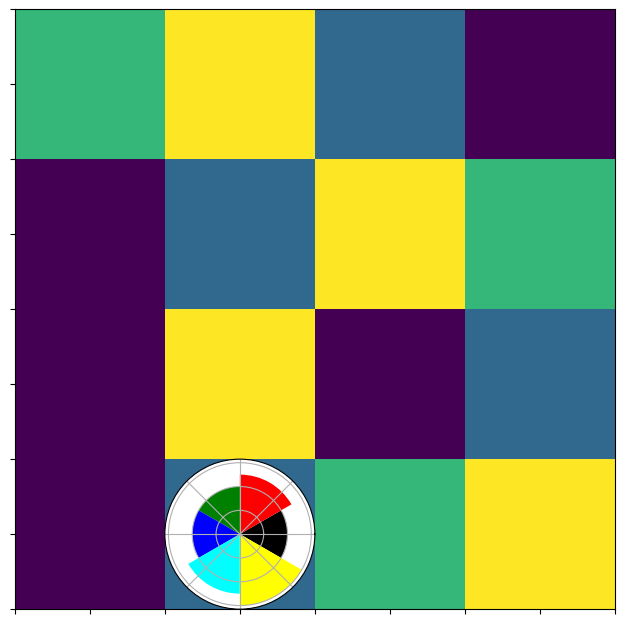

Reproduce this figure in Python.
import numpy as np
import matplotlib.pyplot as plt
from pylab import bone, plot, show, pcolor, colorbar

fig = plt.figure(figsize = (6, 6))
ax = fig.add_axes([0, 0, 1, 1])
ax.pcolormesh(np.array([[1, 2, 3, 4], [1, 4, 1, 2], [1, 2, 4, 3], [3, 4, 2, 1]]))
ax.set_yticklabels([])
ax.set_xticklabels([])

# ax = fig.add_subplot(448, projection='polar')
ax = fig.add_axes([0.25,0,0.25,0.25], polar=True)

N = 6
theta = [0, np.pi / 3, 2 * np.pi / 3, np.pi, 4 * np.pi / 3, 5 * np.pi / 3]
radii = [4, 5, 4, 4, 5, 6]
ii = [0, 1, 2, 3, 4, 5]
width = [np.pi / 3, np.pi / 3, np.pi / 3, np.pi / 3, np.pi / 3, np.pi / 3]
color=['black', 'red', 'green', 'blue', 'cyan', 'yellow']
bars = ax.bar(theta, radii, width=width, bottom=0.0)

for r,bar,i in zip(radii, bars, ii):
    bar.set_facecolor(color[i])
    bar.set_alpha(1)

# plot(
#   0.5,
#   0.5,
#   markers[0],
#   markeredgecolor = colors[0],
#   markerfacecolor = 'None',
#   markersize = 10,
#   markeredgewidth = 2
# )

ax.set_xticklabels([])
ax.set_yticklabels([])

# ax = plt.axes([0, 0, 1, 1])
# ax.set_aspect('equal')
# ax.pcolormesh(np.array([[1, 2], [3, 4]]))
# plt.yticks([0.5, 1.5], ["long long tick label",
#                         "tick label"])
# plt.ylabel("My y-label")
# plt.title("Check saved figures for their bboxes")

# savefig('../figures/polar_ex.png',dpi=48)
plt.show()